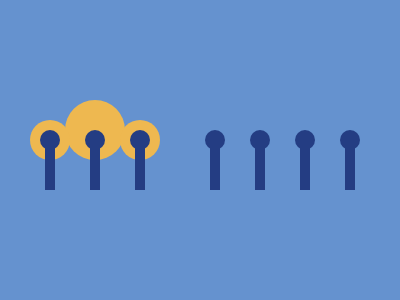

Write a web page that renders exactly this picture using CSS.

<body bgcolor=#6592CF><p a y><p d x><p e x>
	<style>
	p{position:fixed;border-radius:9in}
	p[x]{background:#243D83;
		box-shadow:	45px 0#243D83,90px 0#243D83,165px 0#243D83,
					210px 0#243D83,255px 0#243D83,300px 0#243D83}
	p[d]{width:20;height:20;margin:122 32}
	p[e]{width:10;height:52;margin:130 37;border-radius:0}
	p[y]{background:#EEB850}
	p[a]{width:40;height:40;margin:112 22;box-shadow:90px 0#EEB850,45px -10px 0 10px#EEB850}